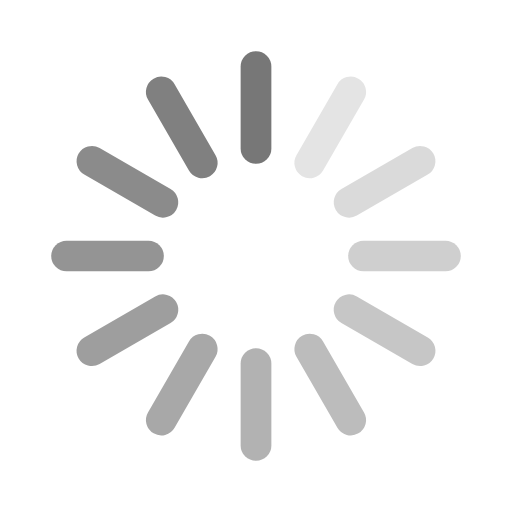
t = 0.00 s
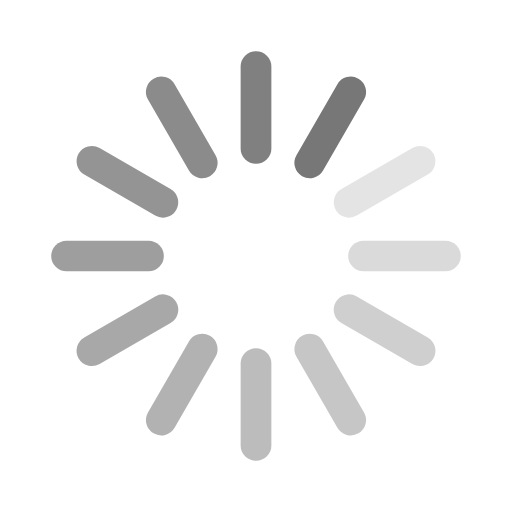
t = 0.16 s
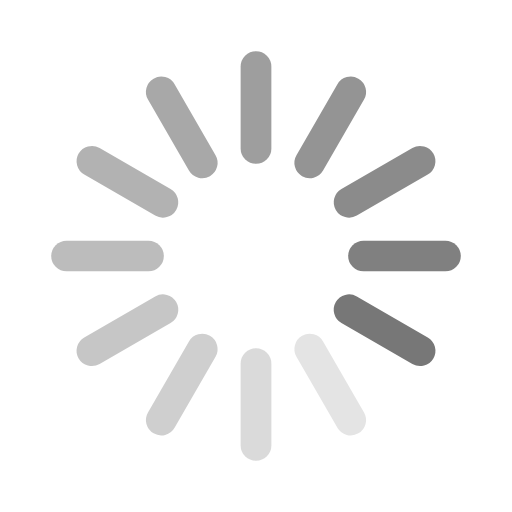
t = 0.34 s
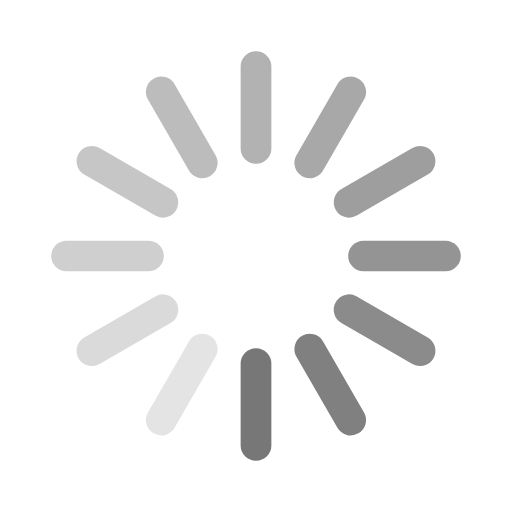
t = 0.50 s
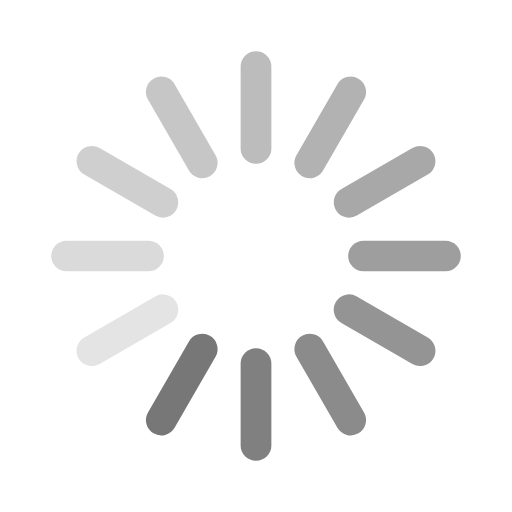
t = 0.66 s
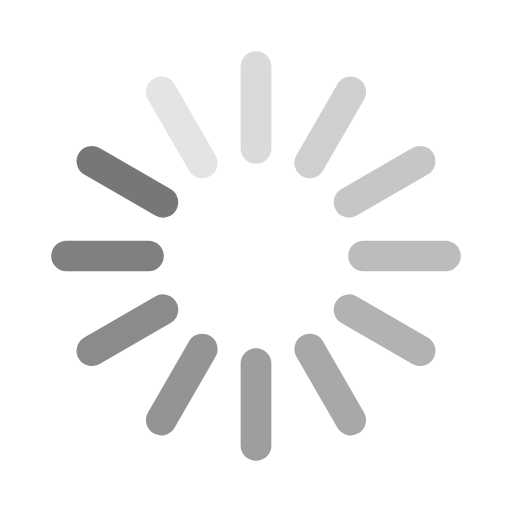
t = 0.84 s

The animated SVG that drew these frames (rendered in a browser with its animation timeline set to each time). Animation: 1 SMIL element (animateTransform=1); one cycle of 1.00 s, repeats indefinitely.

<svg xmlns="http://www.w3.org/2000/svg" viewBox="0 0 100 100" fill="#777"><g><rect x="47" y="10" width="6" height="22" rx="3" transform="rotate(0 50 50)" opacity="1.00"/><rect x="47" y="10" width="6" height="22" rx="3" transform="rotate(30 50 50)" opacity="0.20"/><rect x="47" y="10" width="6" height="22" rx="3" transform="rotate(60 50 50)" opacity="0.27"/><rect x="47" y="10" width="6" height="22" rx="3" transform="rotate(90 50 50)" opacity="0.35"/><rect x="47" y="10" width="6" height="22" rx="3" transform="rotate(120 50 50)" opacity="0.42"/><rect x="47" y="10" width="6" height="22" rx="3" transform="rotate(150 50 50)" opacity="0.49"/><rect x="47" y="10" width="6" height="22" rx="3" transform="rotate(180 50 50)" opacity="0.56"/><rect x="47" y="10" width="6" height="22" rx="3" transform="rotate(210 50 50)" opacity="0.64"/><rect x="47" y="10" width="6" height="22" rx="3" transform="rotate(240 50 50)" opacity="0.71"/><rect x="47" y="10" width="6" height="22" rx="3" transform="rotate(270 50 50)" opacity="0.78"/><rect x="47" y="10" width="6" height="22" rx="3" transform="rotate(300 50 50)" opacity="0.85"/><rect x="47" y="10" width="6" height="22" rx="3" transform="rotate(330 50 50)" opacity="0.93"/><animateTransform attributeName="transform" type="rotate" values="0 50 50;30 50 50;60 50 50;90 50 50;120 50 50;150 50 50;180 50 50;210 50 50;240 50 50;270 50 50;300 50 50;330 50 50" dur="1s" calcMode="discrete" repeatCount="indefinite"/></g></svg>
